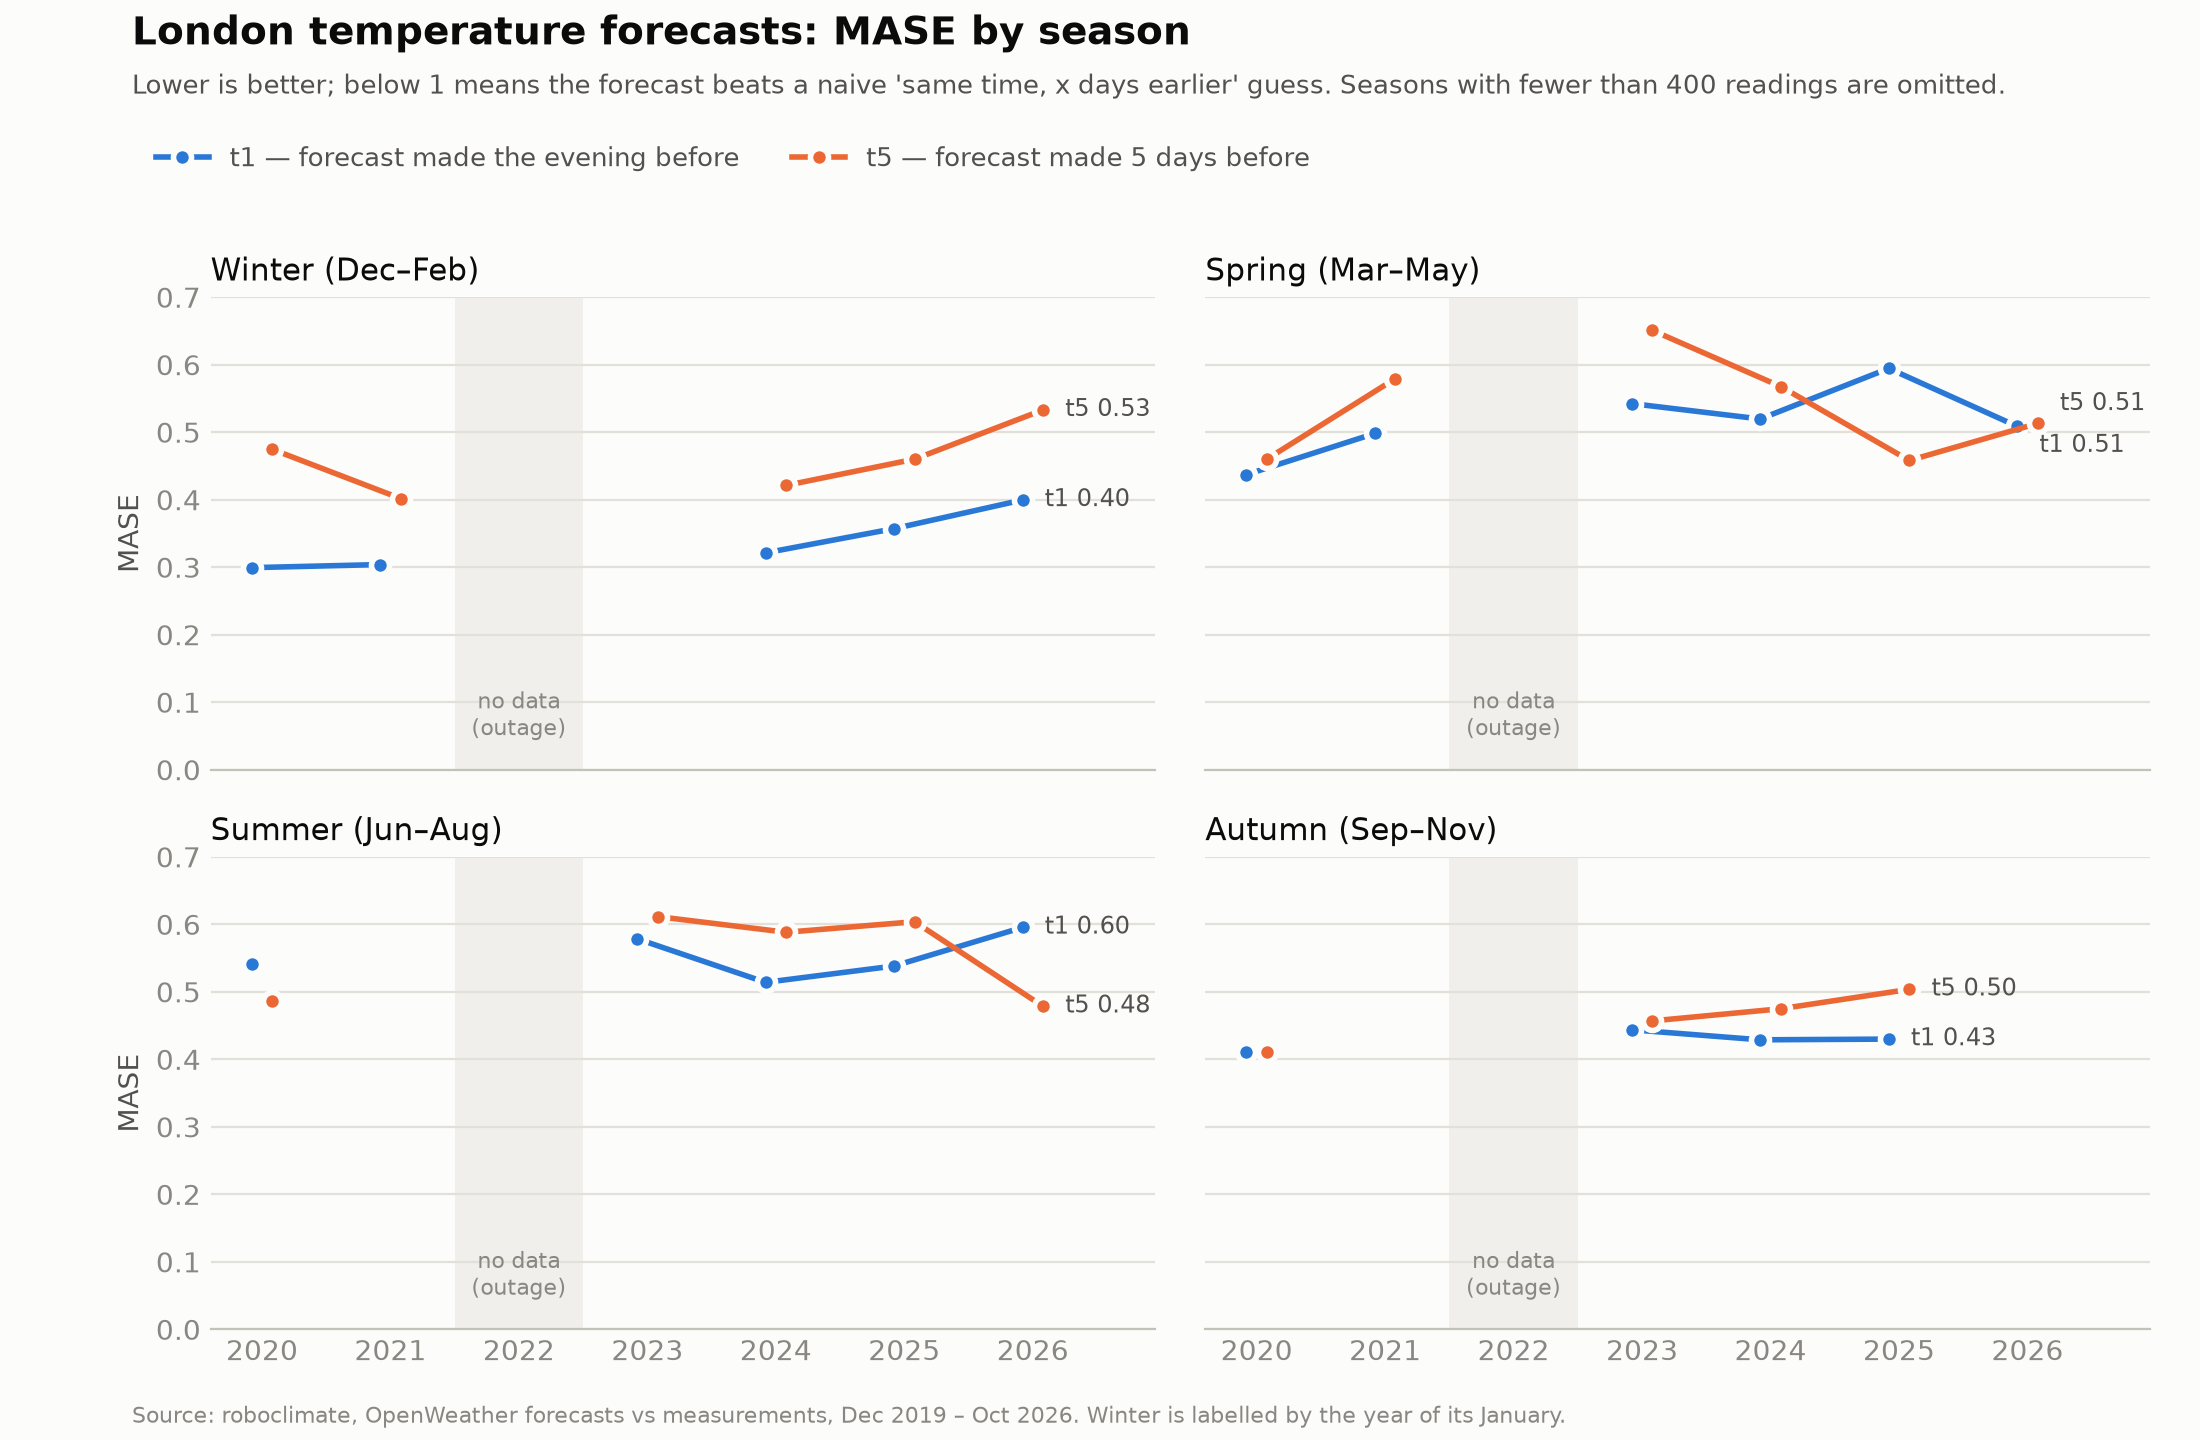

The file beside this chart, header and first rows:
season, syear, t1 (1 day ahead), t5 (5 days ahead)
Autumn (Sep–Nov), 2020, 0.411, 0.411
Autumn (Sep–Nov), 2021, , 
Autumn (Sep–Nov), 2023, 0.444, 0.457
Autumn (Sep–Nov), 2024, 0.429, 0.475
Autumn (Sep–Nov), 2025, 0.430, 0.504
Autumn (Sep–Nov), 2026, , 
Spring (Mar–May), 2020, 0.437, 0.460
Spring (Mar–May), 2021, 0.498, 0.579
Spring (Mar–May), 2023, 0.542, 0.651
Spring (Mar–May), 2024, 0.520, 0.568
Spring (Mar–May), 2025, 0.594, 0.458
Spring (Mar–May), 2026, 0.509, 0.513
Summer (Jun–Aug), 2020, 0.541, 0.487
Summer (Jun–Aug), 2021, , 
Summer (Jun–Aug), 2023, 0.579, 0.611
Summer (Jun–Aug), 2024, 0.514, 0.588
Summer (Jun–Aug), 2025, 0.538, 0.604
Summer (Jun–Aug), 2026, 0.595, 0.478
Winter (Dec–Feb), 2020, 0.299, 0.475
Winter (Dec–Feb), 2021, 0.304, 0.402
Winter (Dec–Feb), 2024, 0.321, 0.421
Winter (Dec–Feb), 2025, 0.357, 0.460
Winter (Dec–Feb), 2026, 0.400, 0.533
